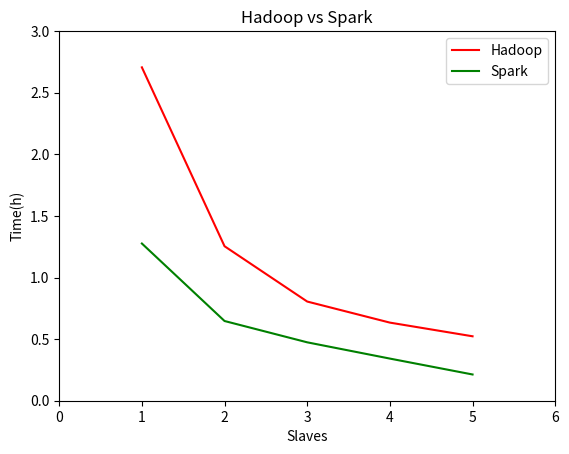

The matplotlib source for this figure:
__author__ = 'ericson'

import matplotlib.pyplot as pl

x1 = [1, 2, 3, 4, 5]  # Make x, y arrays for each graph
y1 = [2.706, 1.254, 0.805, 0.634, 0.523]

# x2 = [1, 2, 3, 4, 5, 6, 7]
y2 = [1.276, 0.647, 0.474, 0.342, 0.213]
# use pylab to plot x and y
pl.plot(x1, y1, 'r', label='Hadoop')
pl.plot(x1, y2, 'g', label="Spark")
pl.legend()

pl.title('Hadoop vs Spark')  # give plot a title
pl.xlabel('Slaves')  # make axis labels
pl.ylabel('Time(h)')

pl.xlim(0, 6)  # set axis limits
pl.ylim(0, 3)

pl.show()  # show the plot on the screen

# x = [1, 2, 3, 4, 5, 6, 7]
# print x[0:3]